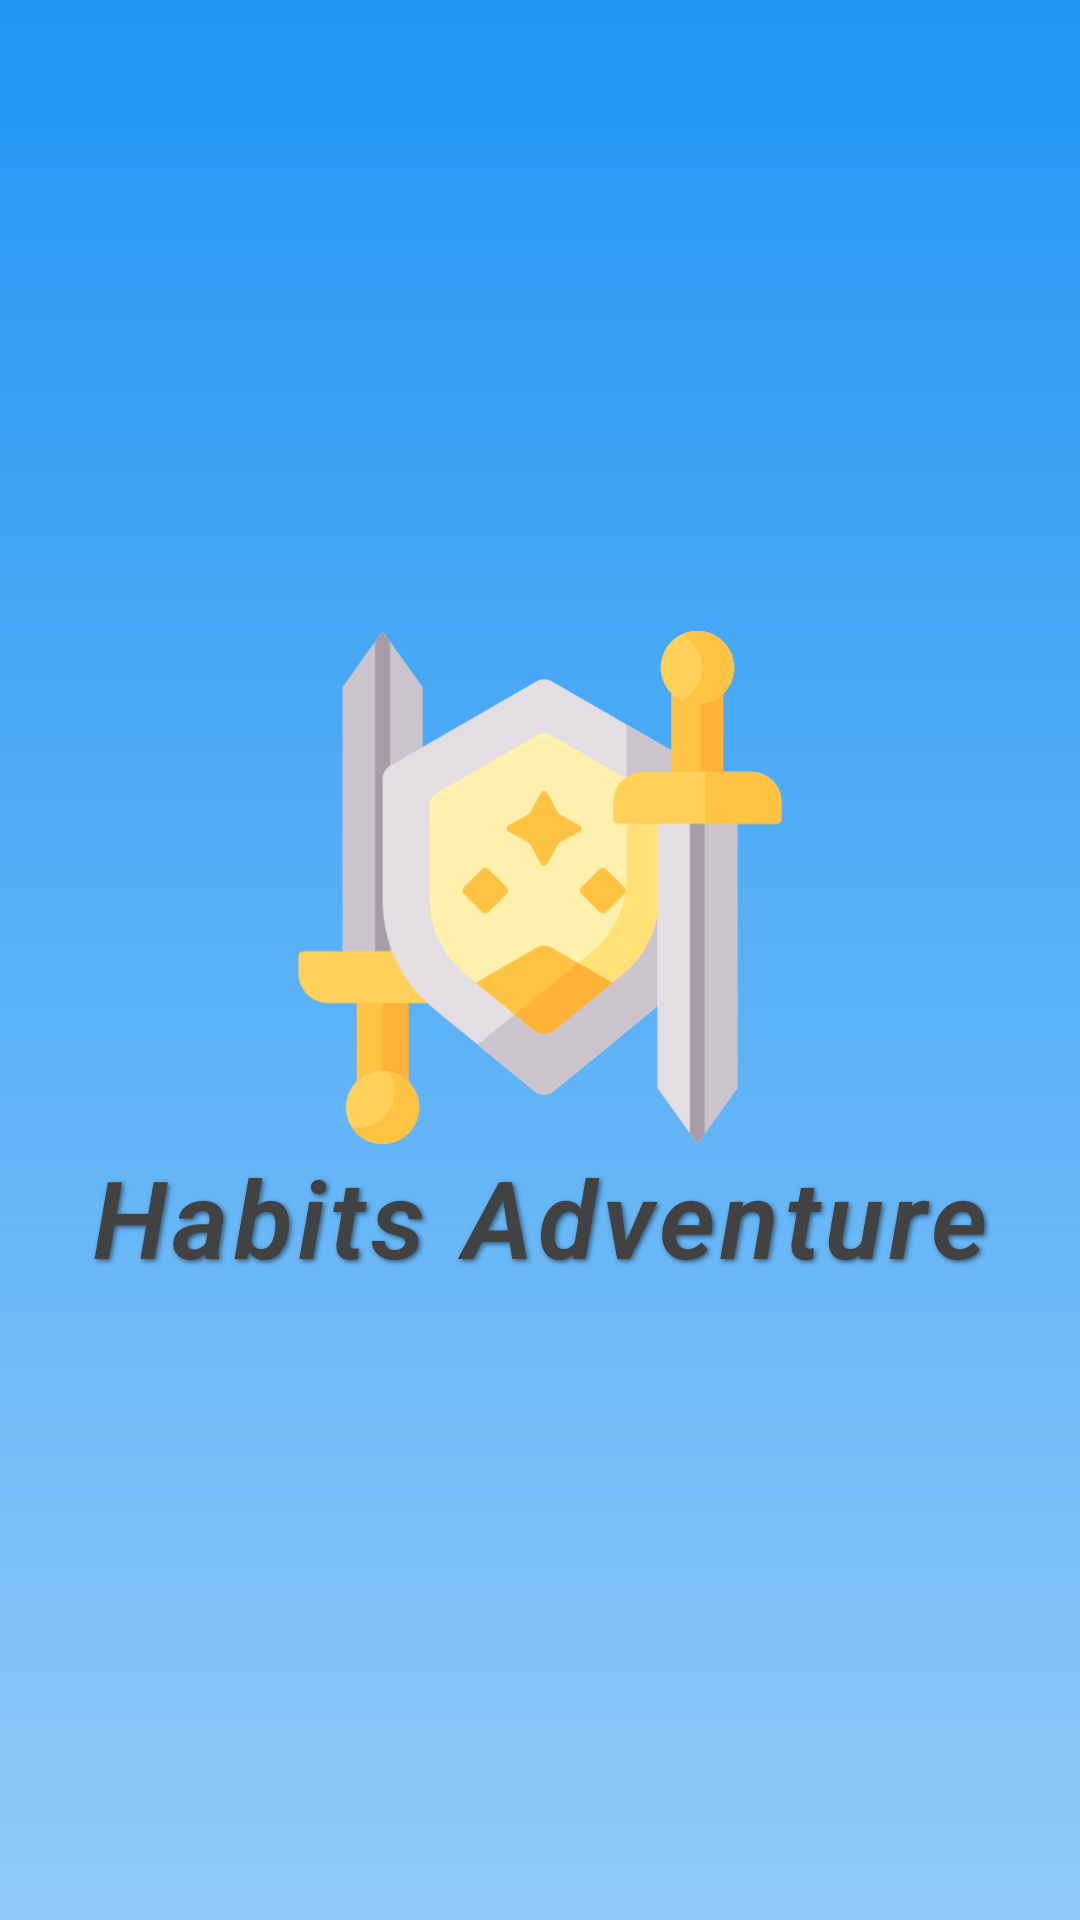

Layout XML and referenced resources for this Android screen:
<!-- AndroidManifest.xml: activity theme Theme.MobilnaAplikacija -->
<!-- res/layout/activity_splash.xml -->
<?xml version="1.0" encoding="utf-8"?>
<androidx.constraintlayout.widget.ConstraintLayout
    xmlns:android="http://schemas.android.com/apk/res/android"
    xmlns:app="http://schemas.android.com/apk/res-auto"
    xmlns:tools="http://schemas.android.com/tools"
    android:layout_width="match_parent"
    android:layout_height="match_parent"
    android:background="@drawable/splash_background"
    tools:context=".activities.SplashActivity">

    
    <ImageView
        android:id="@+id/imageViewIcon"
        android:layout_width="180dp"
        android:layout_height="171dp"
        android:background="@android:color/transparent"
        android:contentDescription="@string/app_icon"
        android:src="@drawable/ic_adventure"
        app:layout_constraintTop_toTopOf="parent"
        app:layout_constraintBottom_toTopOf="@id/textViewAppName"
        app:layout_constraintStart_toStartOf="parent"
        app:layout_constraintEnd_toEndOf="parent"
        app:layout_constraintVertical_chainStyle="packed"
        app:layout_constraintDimensionRatio="H,16:9"/>

    
    <TextView
        android:id="@+id/textViewAppName"
        android:layout_width="wrap_content"
        android:layout_height="wrap_content"
        android:text="Habits Adventure"
        android:textSize="36sp"
        android:textStyle="bold|italic"
        android:letterSpacing="0.05"
        android:shadowColor="#80000000"
        android:shadowDx="2"
        android:shadowDy="2"
        android:shadowRadius="4"
        android:textColor="@color/cardview_dark_background"
        android:fontFamily="sans-serif-light"
        android:background="@android:color/transparent"
        app:layout_constraintTop_toBottomOf="@id/imageViewIcon"
        app:layout_constraintBottom_toBottomOf="parent"
        app:layout_constraintStart_toStartOf="parent"
        app:layout_constraintEnd_toEndOf="parent"/>
</androidx.constraintlayout.widget.ConstraintLayout>
<!-- resources referenced by this layout -->
<resources>
  <!-- drawable ic_adventure: png bitmap (drawable, 25493 bytes) -->
  <!-- drawable splash_background (drawable) -->
  <?xml version="1.0" encoding="utf-8"?>
  <layer-list xmlns:android="http://schemas.android.com/apk/res/android">
      <item>
          <shape android:shape="rectangle">
              <gradient android:startColor="#2196F3"
                  android:endColor="#90CAF9"
                  android:angle="270"/>
          </shape>
      </item>
  </layer-list>
  <string name="app_icon">Ikonica Habits Adventure</string>
  <style name="Theme.MobilnaAplikacija" parent="Base.Theme.MobilnaAplikacija" />
  <style name="Base.Theme.MobilnaAplikacija" parent="Theme.Material3.DayNight.NoActionBar">
          
          
      </style>
</resources>
